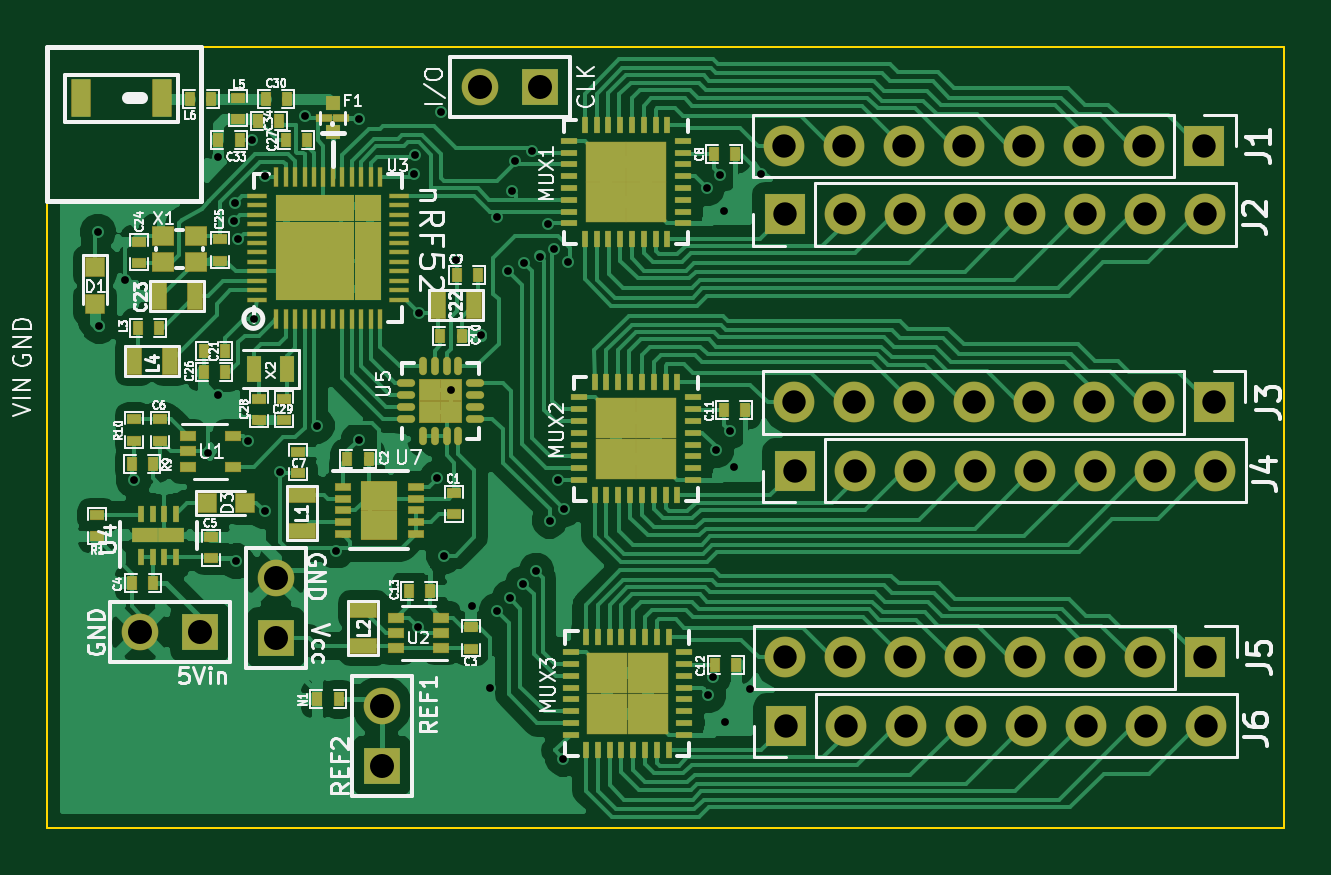
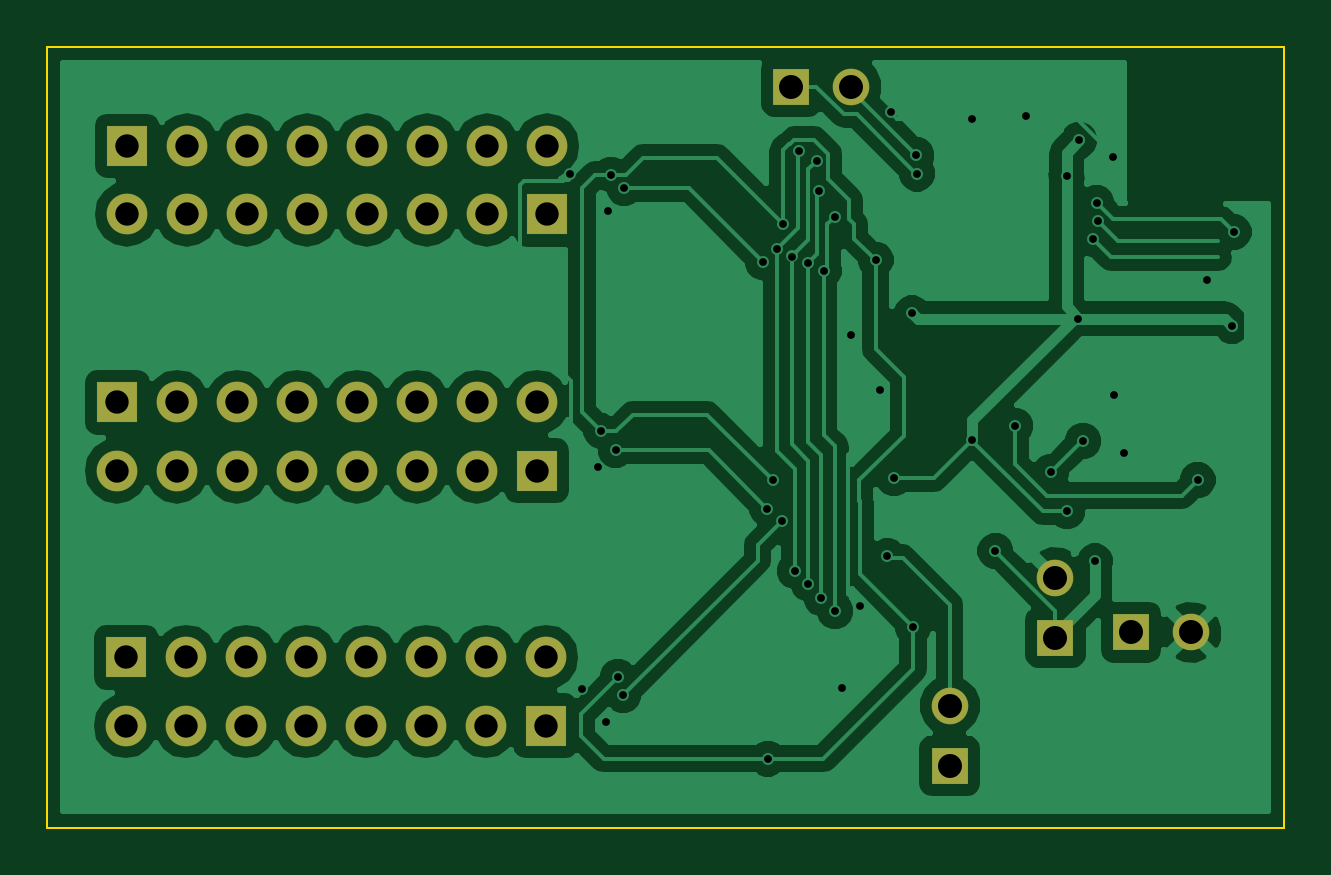
Circuit board: 8 layer files. Board 52.4 x 33.1 mm.
- bottom_copper: nrf52_sensor_array-B.Cu.gbl (59227 bytes)
- bottom_mask: nrf52_sensor_array-B.Mask.gbs (1928 bytes)
- bottom_silk: nrf52_sensor_array-B.SilkS.gbo (265 bytes)
- outline: nrf52_sensor_array-Edge.Cuts.gm1 (601 bytes)
- top_copper: nrf52_sensor_array-F.Cu.gtl (135811 bytes)
- top_mask: nrf52_sensor_array-F.Mask.gts (11050 bytes)
- top_silk: nrf52_sensor_array-F.SilkS.gto (66509 bytes)
- drill: nrf52_sensor_array.drl (2158 bytes)

=== bottom_copper: nrf52_sensor_array-B.Cu.gbl (59227 bytes, source omitted) ===
=== bottom_mask: nrf52_sensor_array-B.Mask.gbs ===
G04 #@! TF.FileFunction,Soldermask,Bot*
%FSLAX46Y46*%
G04 Gerber Fmt 4.6, Leading zero omitted, Abs format (unit mm)*
G04 Created by KiCad (PCBNEW 4.0.6) date 06/08/18 16:17:38*
%MOMM*%
%LPD*%
G01*
G04 APERTURE LIST*
%ADD10C,0.150000*%
%ADD11R,1.554000X1.554000*%
%ADD12C,1.554000*%
%ADD13R,1.730000X1.730000*%
%ADD14O,1.730000X1.730000*%
G04 APERTURE END LIST*
D10*
D11*
X280070000Y-155920000D03*
D12*
X280070000Y-153380000D03*
D13*
X315300000Y-140550000D03*
D14*
X312760000Y-140550000D03*
X310220000Y-140550000D03*
X307680000Y-140550000D03*
X305140000Y-140550000D03*
X302600000Y-140550000D03*
X300060000Y-140550000D03*
X297520000Y-140550000D03*
D13*
X297540000Y-143440000D03*
D14*
X300080000Y-143440000D03*
X302620000Y-143440000D03*
X305160000Y-143440000D03*
X307700000Y-143440000D03*
X310240000Y-143440000D03*
X312780000Y-143440000D03*
X315320000Y-143440000D03*
D13*
X297170000Y-154230000D03*
D14*
X299710000Y-154230000D03*
X302250000Y-154230000D03*
X304790000Y-154230000D03*
X307330000Y-154230000D03*
X309870000Y-154230000D03*
X312410000Y-154230000D03*
X314950000Y-154230000D03*
D13*
X314930000Y-151340000D03*
D14*
X312390000Y-151340000D03*
X309850000Y-151340000D03*
X307310000Y-151340000D03*
X304770000Y-151340000D03*
X302230000Y-151340000D03*
X299690000Y-151340000D03*
X297150000Y-151340000D03*
D13*
X314880000Y-129690000D03*
D14*
X312340000Y-129690000D03*
X309800000Y-129690000D03*
X307260000Y-129690000D03*
X304720000Y-129690000D03*
X302180000Y-129690000D03*
X299640000Y-129690000D03*
X297100000Y-129690000D03*
D11*
X275590000Y-150500000D03*
D12*
X275590000Y-147960000D03*
D11*
X286770000Y-127175000D03*
D12*
X284230000Y-127175000D03*
D11*
X272385000Y-150280000D03*
D12*
X269845000Y-150280000D03*
D13*
X297120000Y-132580000D03*
D14*
X299660000Y-132580000D03*
X302200000Y-132580000D03*
X304740000Y-132580000D03*
X307280000Y-132580000D03*
X309820000Y-132580000D03*
X312360000Y-132580000D03*
X314900000Y-132580000D03*
M02*

=== bottom_silk: nrf52_sensor_array-B.SilkS.gbo ===
G04 #@! TF.FileFunction,Legend,Bot*
%FSLAX46Y46*%
G04 Gerber Fmt 4.6, Leading zero omitted, Abs format (unit mm)*
G04 Created by KiCad (PCBNEW 4.0.6) date 06/08/18 16:17:38*
%MOMM*%
%LPD*%
G01*
G04 APERTURE LIST*
%ADD10C,0.150000*%
G04 APERTURE END LIST*
D10*
M02*

=== outline: nrf52_sensor_array-Edge.Cuts.gm1 ===
G04 #@! TF.FileFunction,Profile,NP*
%FSLAX46Y46*%
G04 Gerber Fmt 4.6, Leading zero omitted, Abs format (unit mm)*
G04 Created by KiCad (PCBNEW 4.0.6) date 06/08/18 16:17:38*
%MOMM*%
%LPD*%
G01*
G04 APERTURE LIST*
%ADD10C,0.150000*%
%ADD11C,0.100000*%
G04 APERTURE END LIST*
D10*
D11*
X318270000Y-158550000D02*
X265900000Y-158550000D01*
X318270000Y-125500000D02*
X318270000Y-158550000D01*
X314410000Y-125500000D02*
X318270000Y-125500000D01*
X265900000Y-158550000D02*
X265900000Y-147200000D01*
X265900000Y-125500000D02*
X314410000Y-125500000D01*
X265900000Y-125500000D02*
X265900000Y-147200000D01*
M02*

=== top_copper: nrf52_sensor_array-F.Cu.gtl (135811 bytes, source omitted) ===
=== top_mask: nrf52_sensor_array-F.Mask.gts (11050 bytes, source omitted) ===
=== top_silk: nrf52_sensor_array-F.SilkS.gto (66509 bytes, source omitted) ===
=== drill: nrf52_sensor_array.drl ===
M48
;DRILL file {KiCad 4.0.6} date 06/08/18 16:17:39
;FORMAT={-:-/ absolute / inch / decimal}
FMAT,2
INCH,TZ
T1C0.013
T2C0.039
T3C0.040
%
G90
G05
M72
T1
X10.5531Y-5.249
X10.5551Y-5.4055
X10.5976Y-5.3289
X10.613Y-5.6622
X10.7362Y-5.6169
X10.753Y-5.5217
X10.7539Y-5.124
X10.7795Y-5.2313
X10.7815Y-5.2008
X10.7841Y-5.7984
X10.7874Y-5.2608
X10.8035Y-5.5976
X10.8102Y-5.0965
X10.8126Y-5.3941
X10.8311Y-5.715
X10.8315Y-5.1567
X10.8567Y-5.6488
X10.8984Y-5.0559
X10.9177Y-5.572
X10.95Y-5.7815
X10.9882Y-5.5955
X10.9886Y-5.0602
X11.0807Y-5.152
X11.0817Y-5.1211
X11.0872Y-5.9073
X11.0888Y-5.385
X11.1191Y-5.6594
X11.1248Y-5.05
X11.1307Y-5.7894
X11.1421Y-5.5134
X11.1496Y-5.2961
X11.176Y-5.872
X11.1913Y-5.4217
X11.2063Y-6.0094
X11.2177Y-5.8807
X11.2181Y-5.224
X11.2362Y-5.3138
X11.2402Y-5.8591
X11.2433Y-5.1807
X11.248Y-5.1303
X11.2618Y-5.8354
X11.263Y-5.3016
X11.2768Y-5.1146
X11.2839Y-5.8146
X11.2898Y-5.2902
X11.3039Y-5.2358
X11.3059Y-5.7303
X11.3138Y-5.2783
X11.3205Y-5.6634
X11.3291Y-6.1272
X11.3299Y-5.7114
X11.3374Y-5.2992
X11.5685Y-5.1768
X11.5705Y-6.0209
X11.5787Y-5.9909
X11.5831Y-5.6134
X11.5902Y-5.1539
X11.5965Y-5.2142
X11.5984Y-6.0665
X11.6067Y-5.5815
X11.613Y-5.6417
X11.6394Y-6.0102
X11.6583Y-5.152
T2
X11.6969Y-5.1059
X11.6976Y-5.2197
X11.6988Y-5.9583
X11.6996Y-6.072
X11.7134Y-5.5335
X11.7142Y-5.6472
X11.7969Y-5.1059
X11.7976Y-5.2197
X11.7988Y-5.9583
X11.7996Y-6.072
X11.8134Y-5.5335
X11.8142Y-5.6472
X11.8969Y-5.1059
X11.8976Y-5.2197
X11.8988Y-5.9583
X11.8996Y-6.072
X11.9134Y-5.5335
X11.9142Y-5.6472
X11.9969Y-5.1059
X11.9976Y-5.2197
X11.9988Y-5.9583
X11.9996Y-6.072
X12.0134Y-5.5335
X12.0142Y-5.6472
X12.0969Y-5.1059
X12.0976Y-5.2197
X12.0988Y-5.9583
X12.0996Y-6.072
X12.1134Y-5.5335
X12.1142Y-5.6472
X12.1969Y-5.1059
X12.1976Y-5.2197
X12.1988Y-5.9583
X12.1996Y-6.072
X12.2134Y-5.5335
X12.2142Y-5.6472
X12.2969Y-5.1059
X12.2976Y-5.2197
X12.2988Y-5.9583
X12.2996Y-6.072
X12.3134Y-5.5335
X12.3142Y-5.6472
X12.3969Y-5.1059
X12.3976Y-5.2197
X12.3988Y-5.9583
X12.3996Y-6.072
X12.4134Y-5.5335
X12.4142Y-5.6472
T3
X10.6238Y-5.9165
X10.7238Y-5.9165
X10.85Y-5.8252
X10.85Y-5.9252
X11.0264Y-6.0386
X11.0264Y-6.1386
X11.1902Y-5.0069
X11.2902Y-5.0069
T0
M30

